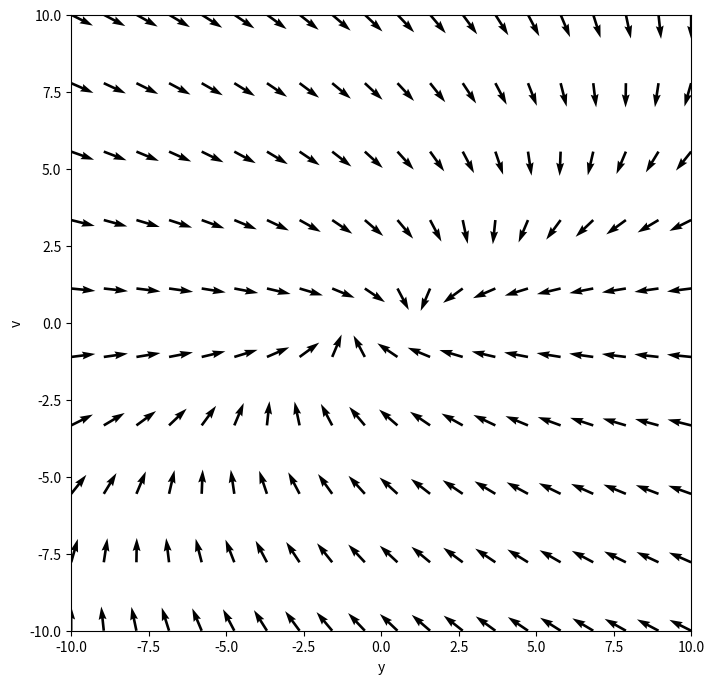

Write the Python code that produced this figure.
import numpy as np
import matplotlib.pyplot as plt
import math

t_min = -10
t_max = 10
y_min = -10
y_max = 10
t_freq = 20
y_freq = 10
t,y = np.meshgrid(np.linspace(t_min,t_max,t_freq), np.linspace(t_min,t_max,y_freq))

u = -t+y
v = -y
N = np.sqrt((u)**2 + v**2)
u = u/N 
v = v/N

fig = plt.figure(figsize=(8, 8))
plt.xlim(t_min,t_max)
plt.ylim(t_min, t_max)
plt.xlabel('y')
plt.ylabel('v')
plt.quiver(t, y, u, v)
plt.show()